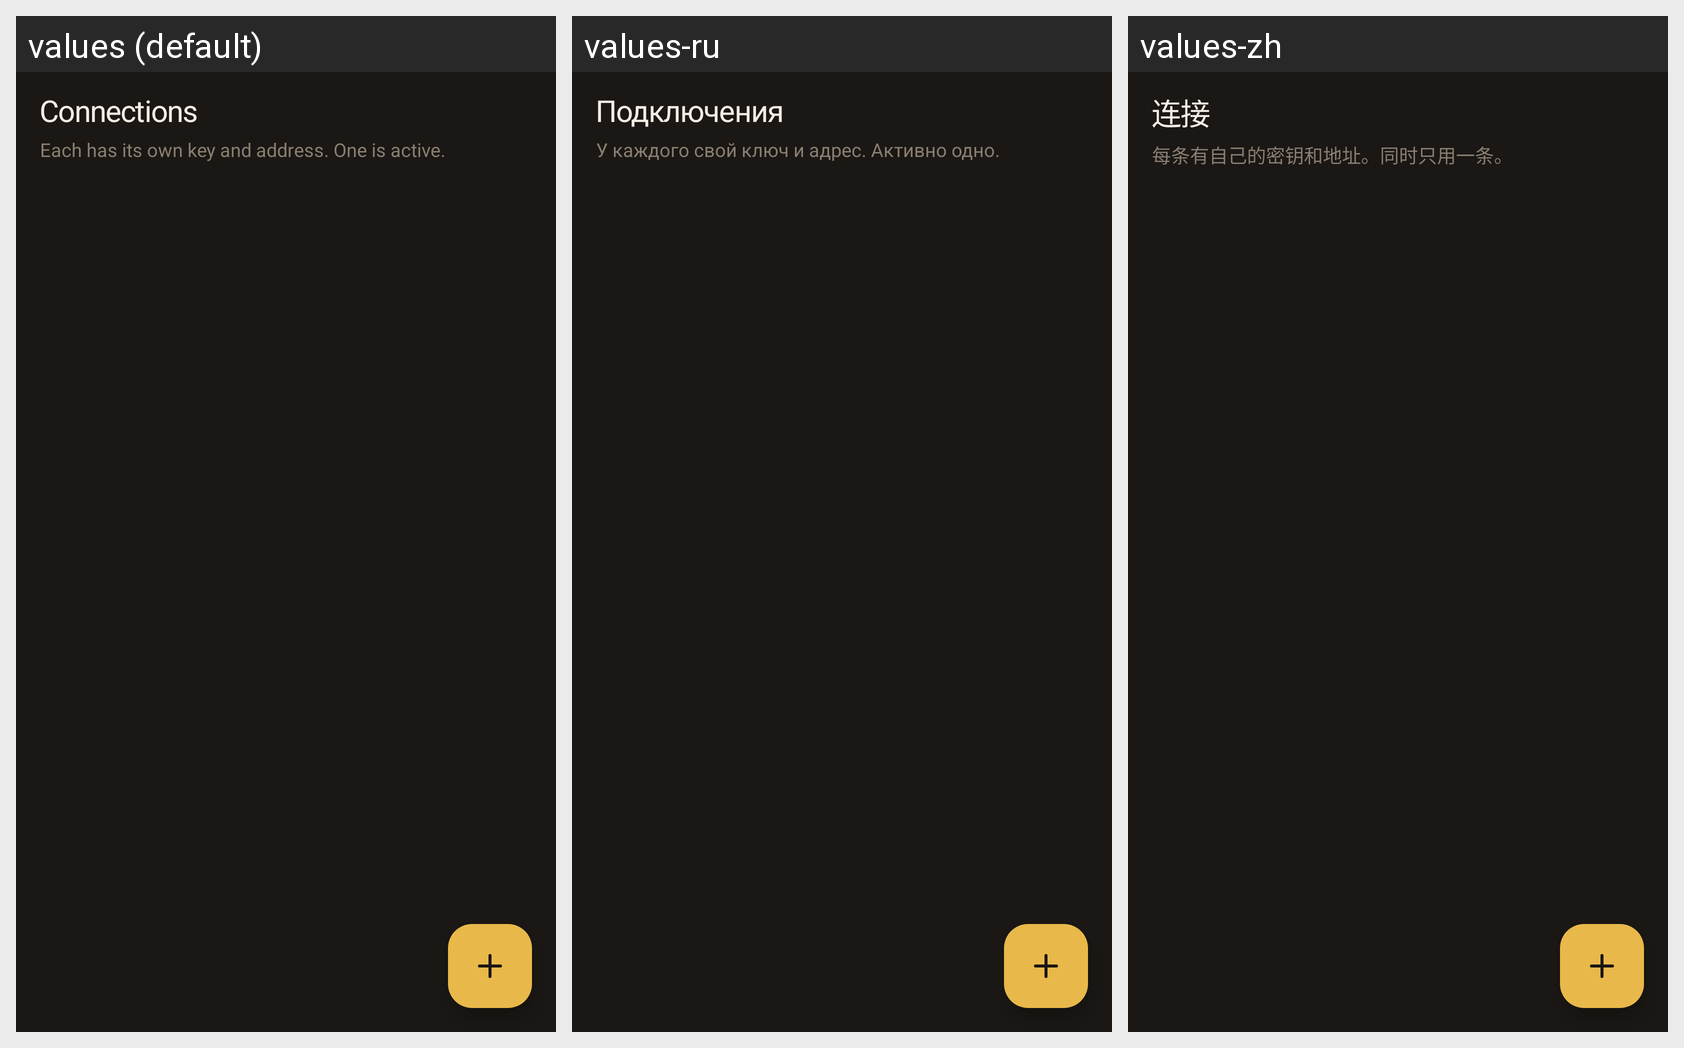

This grid shows one Android layout under several languages. Give, for every string resource on the screen, its name, the default text and each shown locale's text.
Android screen res/layout/pane_conns.xml rendered under 3 locales, left to right: values (default), values-ru, values-zh. Device: Nexus 5 (rendered at 1080×1920; each locale shown at half size, 540×960, under a caption strip naming it); theme Theme.Loft.
Strings drawn on this screen, with the default value and each locale's value (text and hints the layout hard-codes, and strings that could not be matched under every locale, appear in the picture but are not listed):

conns
  values: Connections
  values-ru: Подключения
  values-zh: 连接

conns_sub
  values: Each has its own key and address. One is active.
  values-ru: У каждого свой ключ и адрес. Активно одно.
  values-zh: 每条有自己的密钥和地址。同时只用一条。
